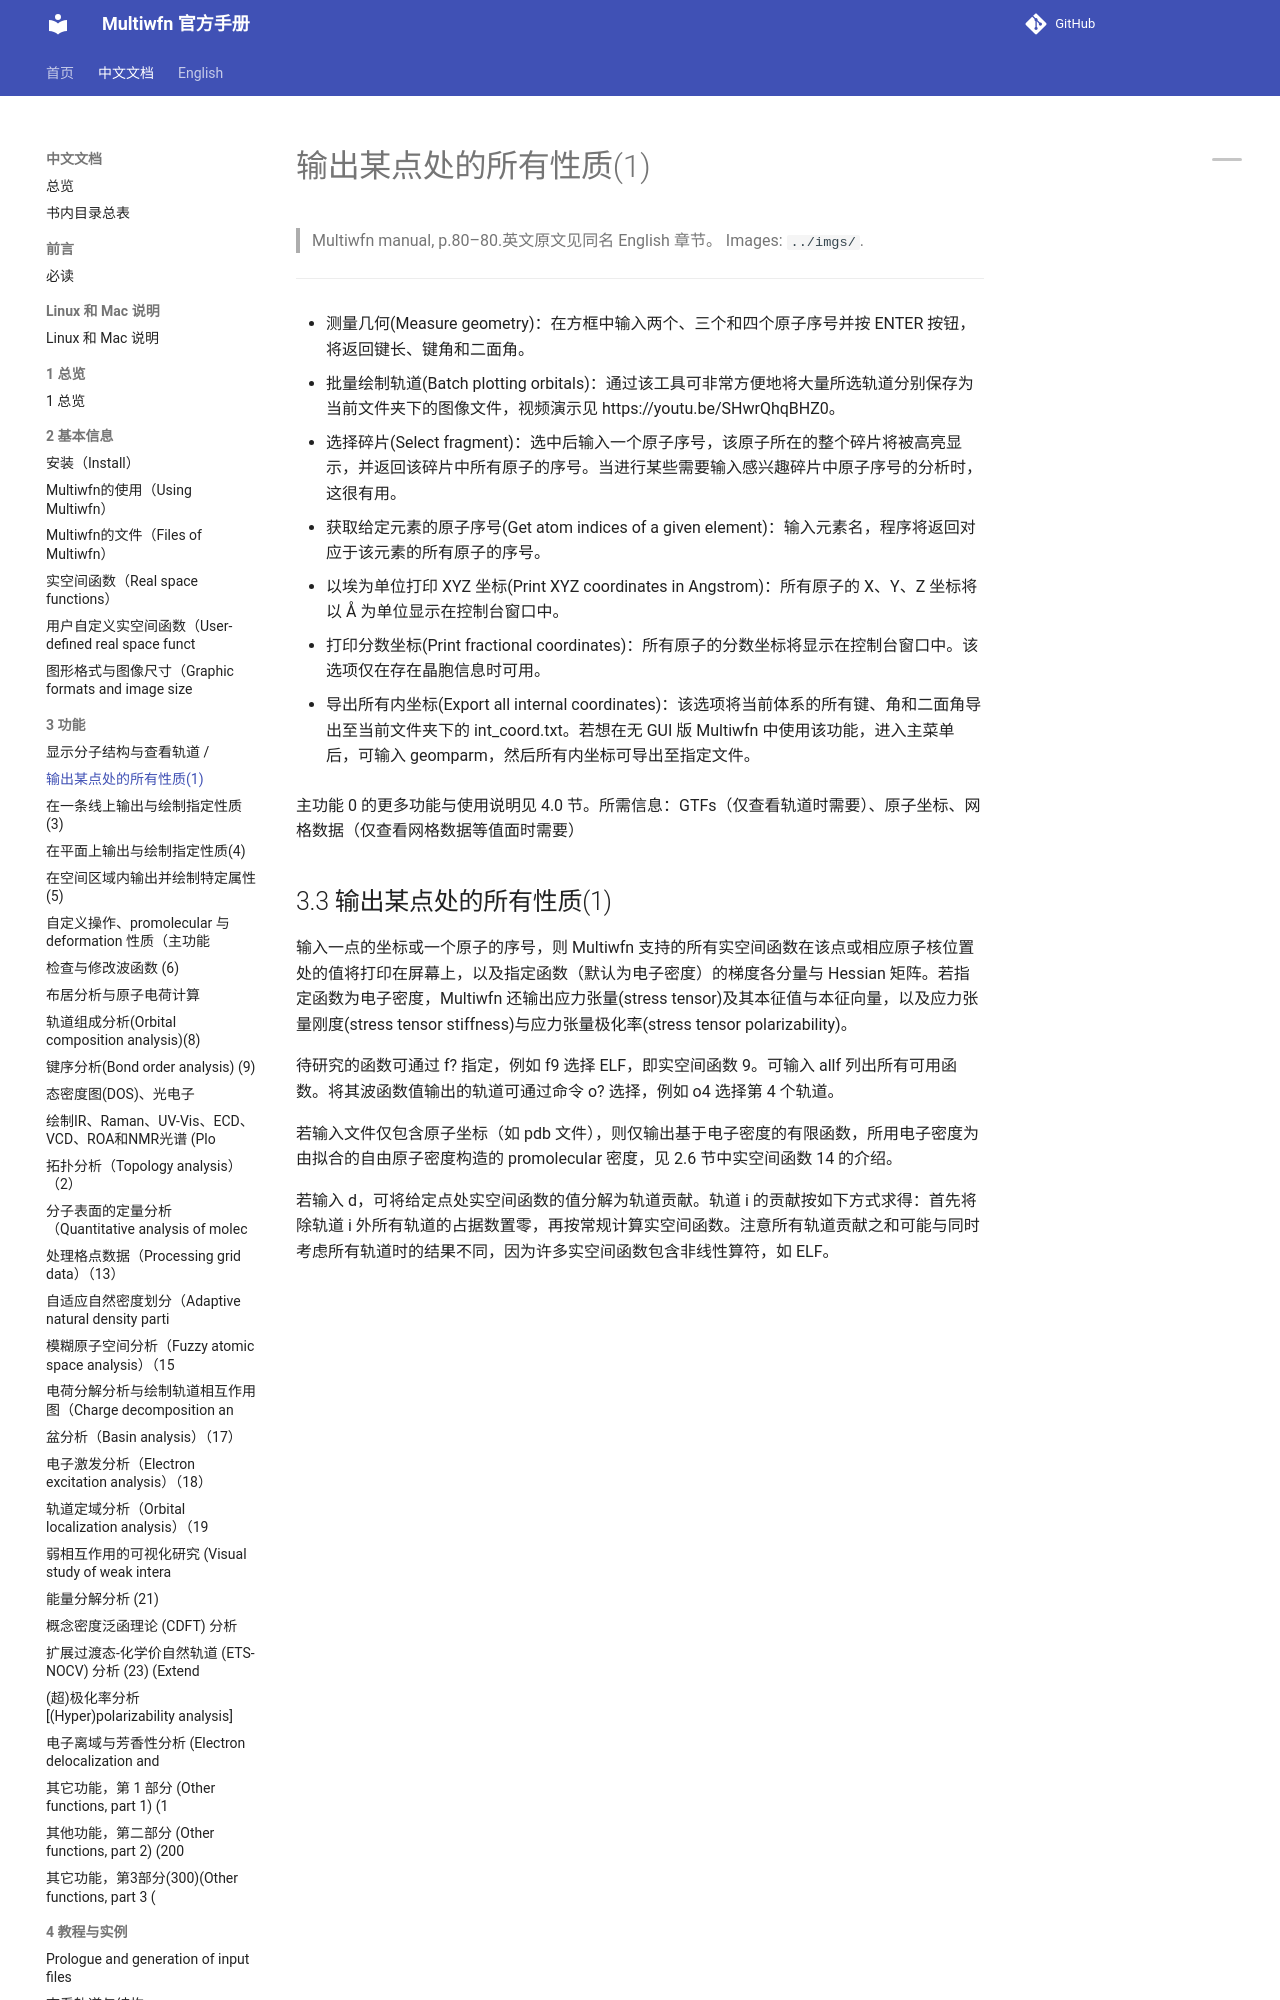

repository: wxyhgk/multiwfn-docs · page: zh/zh_11_3-3-outputting-all-properties-at-a-point-1.html · generator: mkdocs

# 输出某点处的所有性质(1)

> Multiwfn manual, p.80–80.英文原文见同名 English 章节。 Images: `../imgs/`.

---

<!-- p.80 -->


- 测量几何(Measure geometry)：在方框中输入两个、三个和四个原子序号并按 ENTER 按钮，将返回键长、键角和二面角。

- 批量绘制轨道(Batch plotting orbitals)：通过该工具可非常方便地将大量所选轨道分别保存为当前文件夹下的图像文件，视频演示见 https://youtu.be/SHwrQhqBHZ0。

- 选择碎片(Select fragment)：选中后输入一个原子序号，该原子所在的整个碎片将被高亮显示，并返回该碎片中所有原子的序号。当进行某些需要输入感兴趣碎片中原子序号的分析时，这很有用。

- 获取给定元素的原子序号(Get atom indices of a given element)：输入元素名，程序将返回对应于该元素的所有原子的序号。

- 以埃为单位打印 XYZ 坐标(Print XYZ coordinates in Angstrom)：所有原子的 X、Y、Z 坐标将以 Å 为单位显示在控制台窗口中。

- 打印分数坐标(Print fractional coordinates)：所有原子的分数坐标将显示在控制台窗口中。该选项仅在存在晶胞信息时可用。

- 导出所有内坐标(Export all internal coordinates)：该选项将当前体系的所有键、角和二面角导出至当前文件夹下的 int_coord.txt。若想在无 GUI 版 Multiwfn 中使用该功能，进入主菜单后，可输入 geomparm，然后所有内坐标可导出至指定文件。
